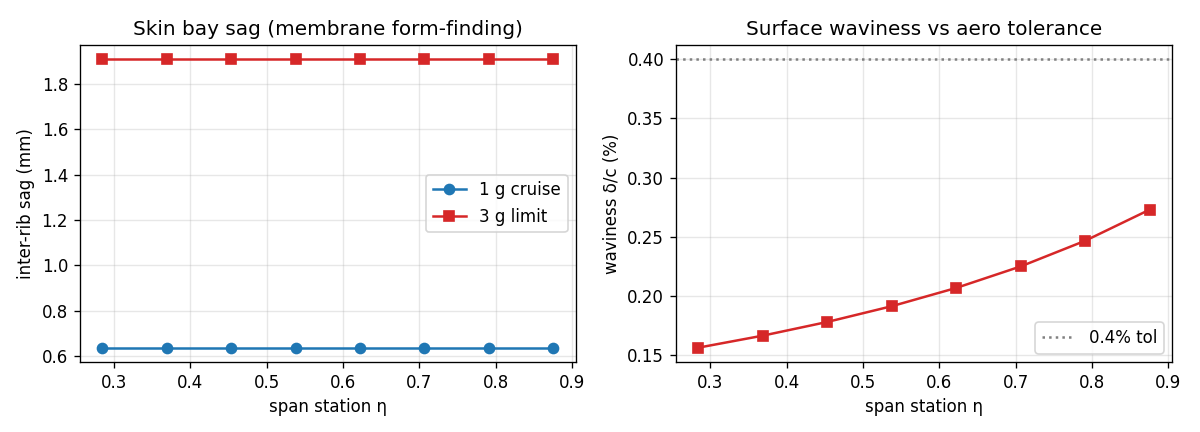

Source data for this figure (header and first rows):
eta, chord_m, rib_pitch_m, sag_cruise_mm, sag_limit_mm, waviness_pct
0.284, 1.223, 0.266, 0.637, 1.910, 0.156
0.369, 1.148, 0.266, 0.637, 1.910, 0.166
0.453, 1.073, 0.266, 0.637, 1.910, 0.178
0.538, 0.999, 0.266, 0.637, 1.910, 0.191
0.622, 0.924, 0.266, 0.637, 1.910, 0.207
0.707, 0.849, 0.266, 0.637, 1.910, 0.225
0.791, 0.775, 0.266, 0.637, 1.910, 0.247
0.876, 0.700, 0.266, 0.637, 1.910, 0.273
